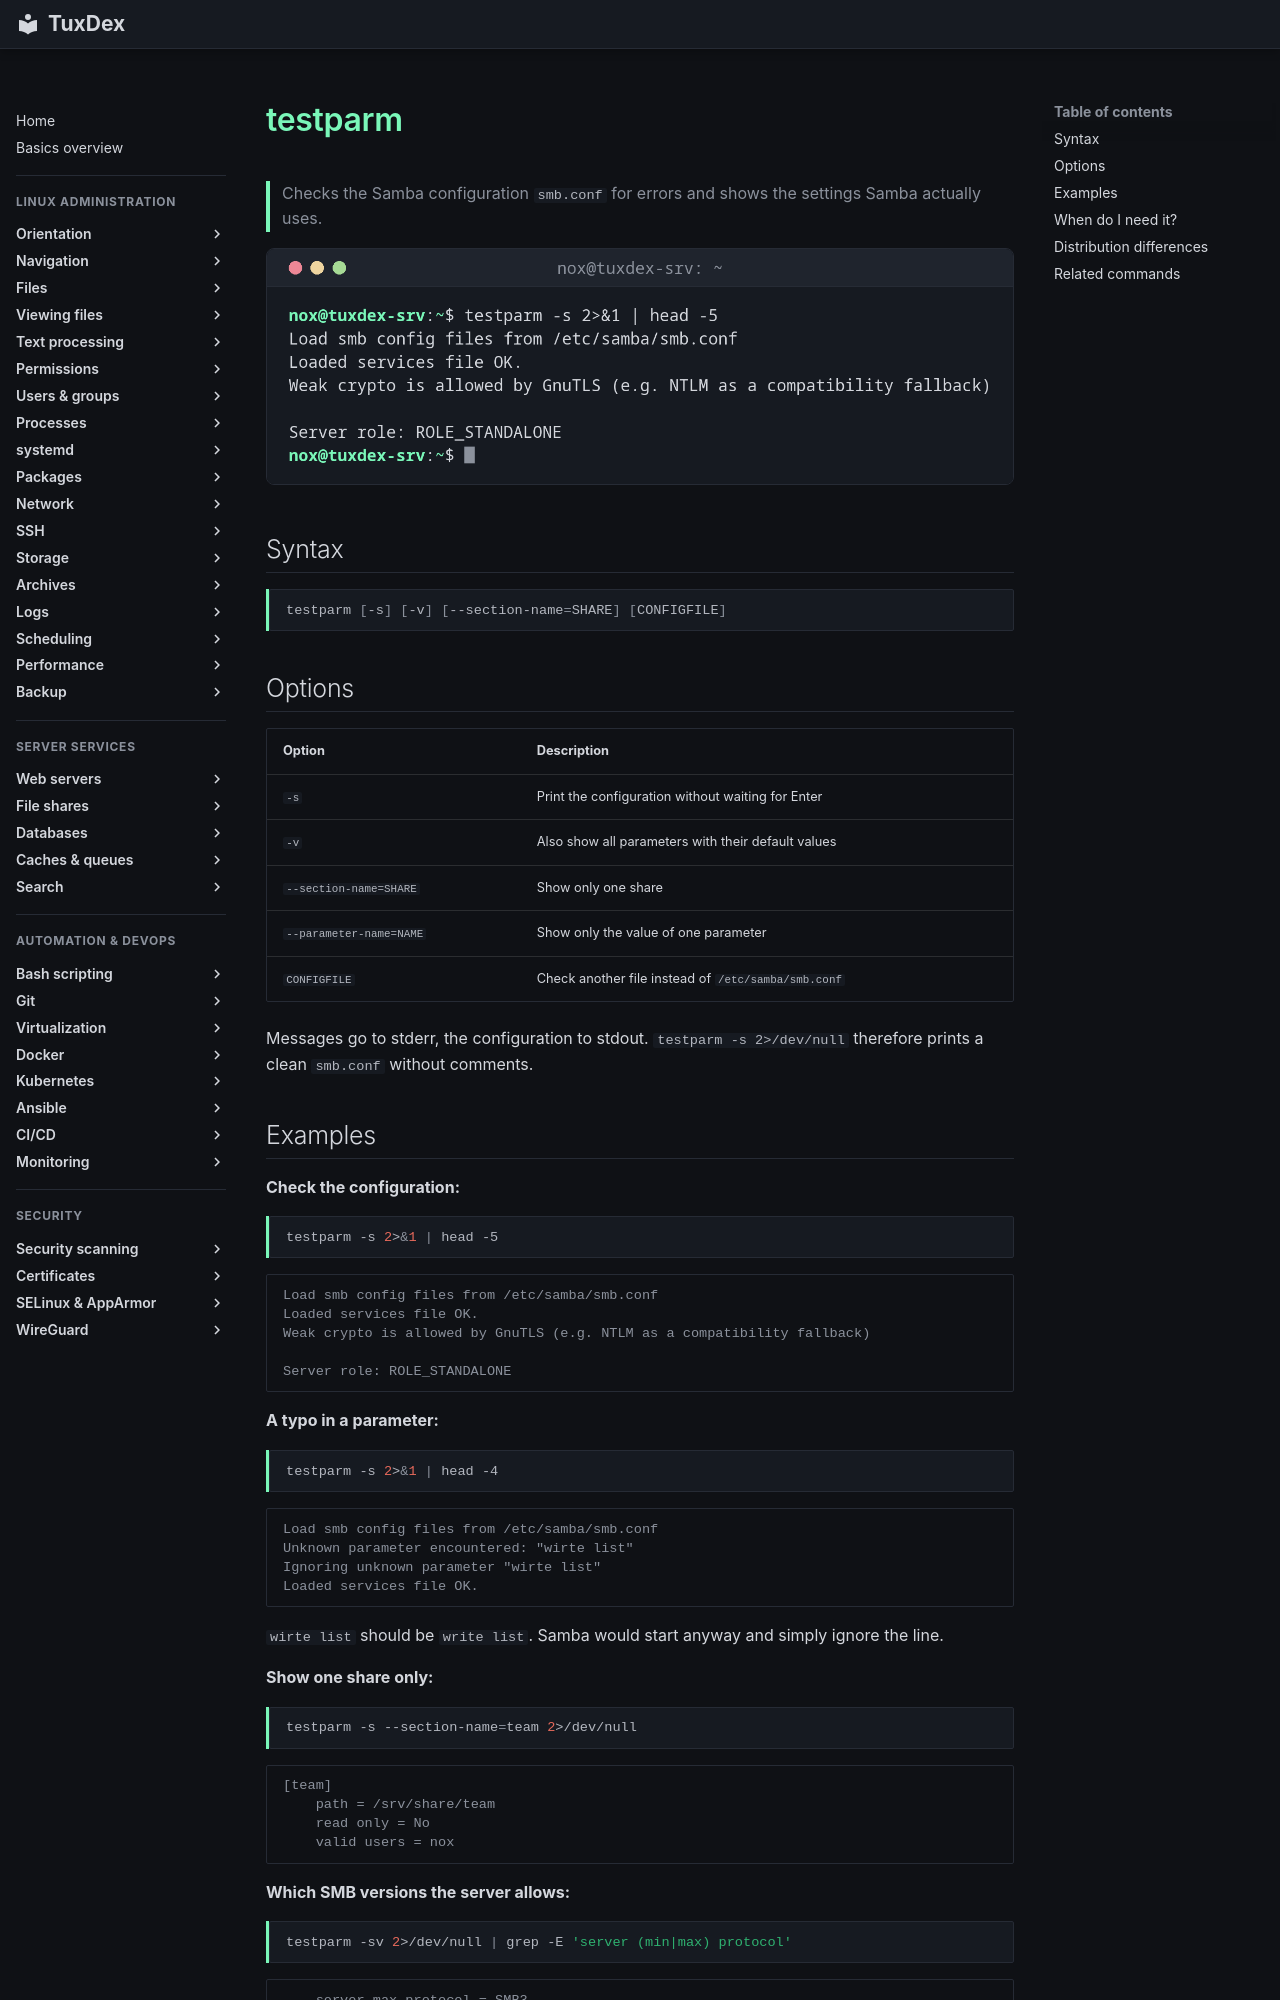

repository: Noxisan/tuxcodex · page: 30-file-shares/testparm.en/index.html · generator: mkdocs

# testparm

> Checks the Samba configuration `smb.conf` for errors and shows the settings Samba actually uses.

![testparm output](../assets/screenshots/30-file-shares/testparm.png)

## Syntax

```bash
testparm [-s] [-v] [--section-name=SHARE] [CONFIGFILE]
```

## Options

| Option | Description |
|--------|-------------|
| `-s` | Print the configuration without waiting for Enter |
| `-v` | Also show all parameters with their default values |
| `--section-name=SHARE` | Show only one share |
| `--parameter-name=NAME` | Show only the value of one parameter |
| `CONFIGFILE` | Check another file instead of `/etc/samba/smb.conf` |

Messages go to stderr, the configuration to stdout. `testparm -s 2>/dev/null` therefore prints a clean `smb.conf` without comments.

## Examples

**Check the configuration:**

```bash
testparm -s 2>&1 | head -5
```

```text
Load smb config files from /etc/samba/smb.conf
Loaded services file OK.
Weak crypto is allowed by GnuTLS (e.g. NTLM as a compatibility fallback)

Server role: ROLE_STANDALONE
```

**A typo in a parameter:**

```bash
testparm -s 2>&1 | head -4
```

```text
Load smb config files from /etc/samba/smb.conf
Unknown parameter encountered: "wirte list"
Ignoring unknown parameter "wirte list"
Loaded services file OK.
```

`wirte list` should be `write list`. Samba would start anyway and simply ignore the line.

**Show one share only:**

```bash
testparm -s --section-name=team 2>/dev/null
```

```text
[team]
    path = /srv/share/team
    read only = No
    valid users = nox
```

**Which SMB versions the server allows:**

```bash
testparm -sv 2>/dev/null | grep -E 'server (min|max) protocol'
```

```text
    server max protocol = SMB3
    server min protocol = SMB2_02
```

The old SMB1 is off by default. Leave it that way.
